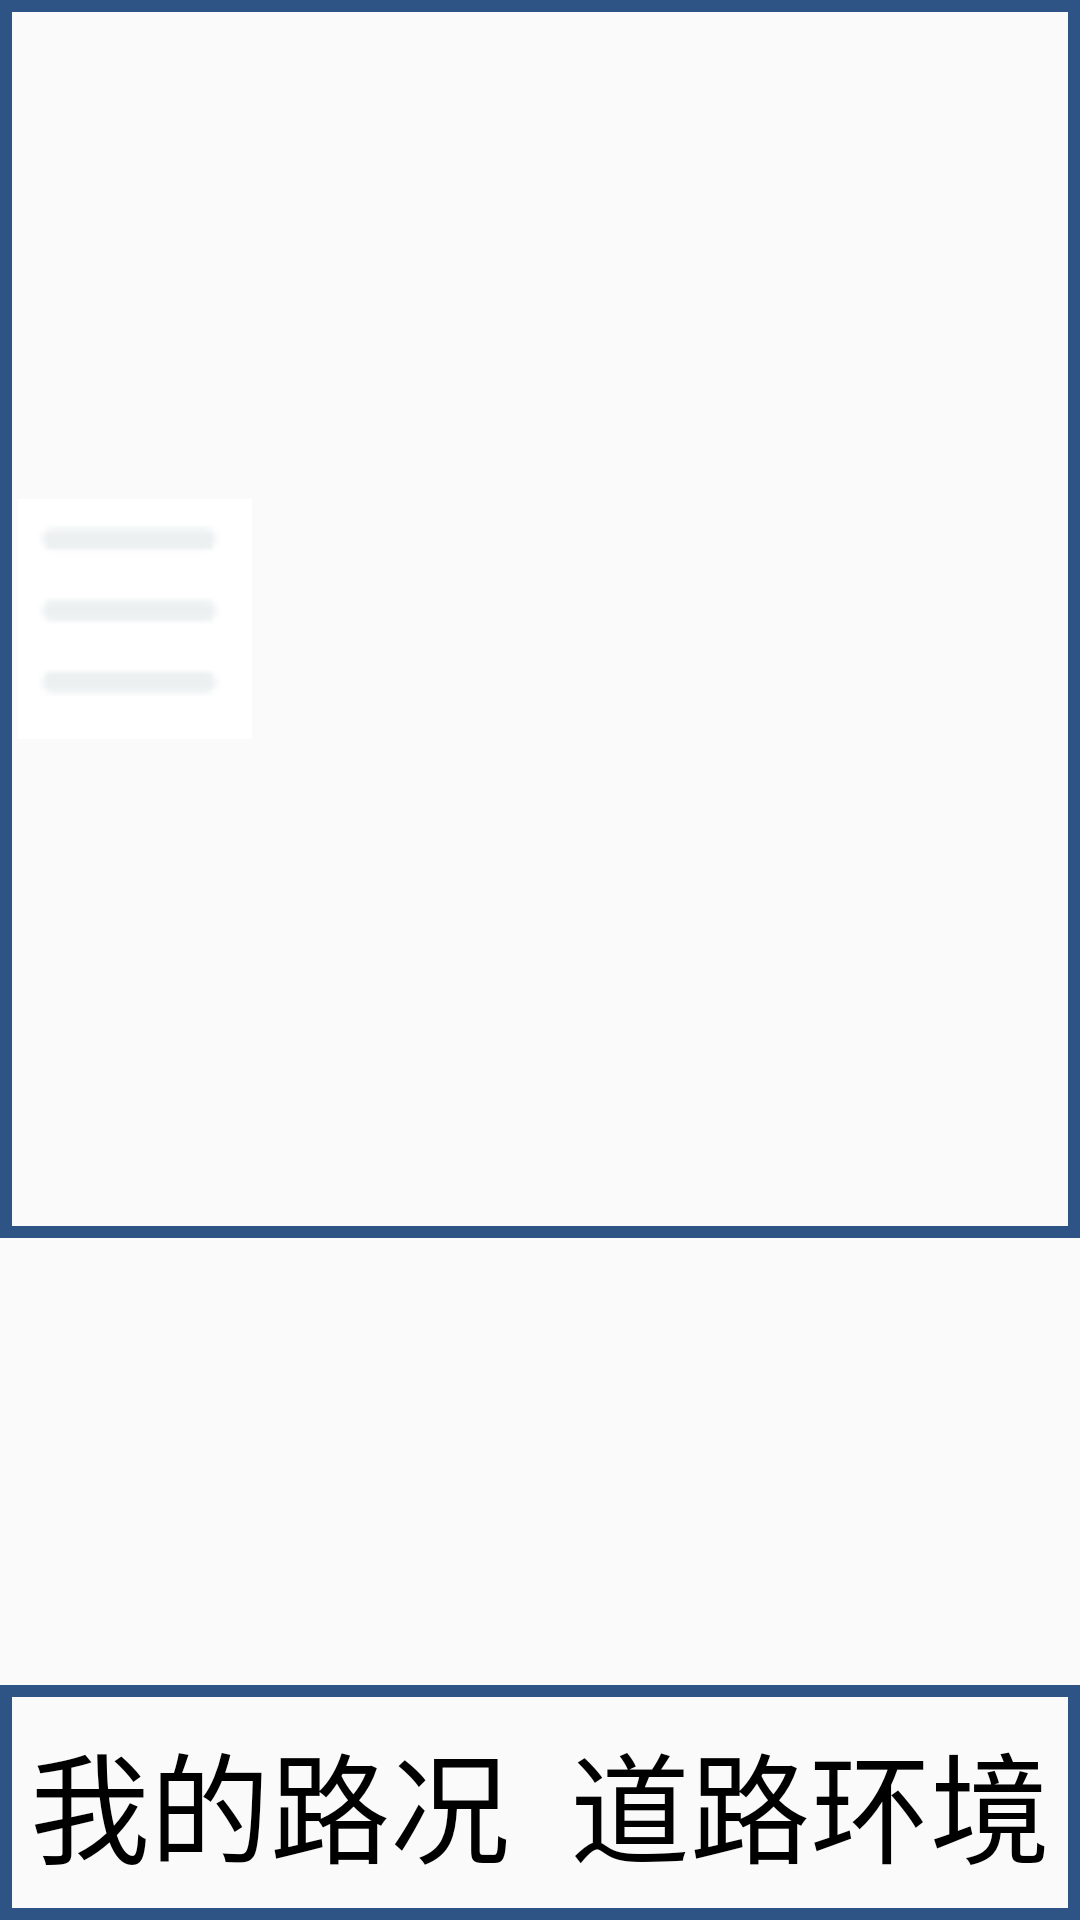

The Android layout XML behind this screen, and the referenced resources:
<!-- AndroidManifest.xml: application theme Theme.Tiku4650 -->
<!-- res/layout/activity_main46.xml -->
<?xml version="1.0" encoding="utf-8"?>
<LinearLayout xmlns:android="http://schemas.android.com/apk/res/android"
    android:orientation="vertical"
    android:layout_width="match_parent"
    android:layout_height="match_parent">

    <LinearLayout
        android:layout_width="match_parent"
        android:layout_height="wrap_content"
        android:background="@drawable/a1"
        android:orientation="horizontal">

        <ImageView
            android:layout_width="80dp"
            android:layout_height="80dp"
            android:layout_gravity="center"
            android:src="@drawable/baise"
            android:layout_marginLeft="5dp"
            android:layout_marginBottom="5dp"
            android:layout_marginTop="5dp"
            android:id="@+id/mune45"/>
        <TextView
            android:layout_width="wrap_content"
            android:layout_height="wrap_content"
            android:text="我的座驾"
            android:textColor="@color/black"
            android:textSize="40dp"
            android:textStyle="bold"
            android:layout_marginTop="10dp"
            android:layout_marginBottom="10dp"
            android:layout_marginLeft="450dp"/>

        <TextView
            android:id="@+id/dqyh"
            android:layout_width="wrap_content"
            android:layout_height="wrap_content"
            android:text="当前用户：user1"
            android:textColor="@color/black"
            android:textSize="30dp"
            android:layout_marginTop="10dp"
            android:layout_marginBottom="10dp"
            android:layout_marginLeft="280dp"/>

    </LinearLayout>


    <androidx.viewpager.widget.ViewPager
        android:layout_width="match_parent"
        android:layout_height="0dp"
        android:layout_weight="1"
        android:id="@+id/VP"/>
    <LinearLayout
        android:layout_width="match_parent"
        android:layout_height="wrap_content"
        android:background="@drawable/a1"
        android:orientation="horizontal">
        
        <TextView
            android:layout_width="0dp"
            android:layout_marginTop="10dp"
            android:layout_marginBottom="10dp"
            android:layout_height="match_parent"
            android:layout_weight="1"
            android:text="我的路况"
            android:textColor="@color/black"
            android:textSize="40dp"
            android:gravity="center"
            android:id="@+id/wdlk"/>

        <TextView
            android:layout_width="0dp"
            android:layout_marginTop="10dp"
            android:layout_marginBottom="10dp"
            android:layout_height="match_parent"
            android:layout_weight="1"
            android:text="道路环境"
            android:textColor="@color/black"
            android:textSize="40dp"
            android:gravity="center"
            android:id="@+id/dlhj"/>
        
    </LinearLayout>


</LinearLayout>
<!-- resources referenced by this layout -->
<resources>
  <color name="black">#FF000000</color>
  <!-- drawable a1 (drawable) -->
  <?xml version="1.0" encoding="utf-8"?>
  <shape xmlns:android="http://schemas.android.com/apk/res/android">
          <stroke android:color="#2E5485" android:width="4dp"/>
  </shape>
  <!-- drawable baise: png bitmap (drawable, 384 bytes) -->
  <style name="Theme.Tiku4650" parent="Theme.MaterialComponents.DayNight.NoActionBar.Bridge">
          
          <item name="colorPrimary">@color/purple_500</item>
          <item name="colorPrimaryVariant">@color/purple_700</item>
          <item name="colorOnPrimary">@color/white</item>
          
          <item name="colorSecondary">@color/teal_200</item>
          <item name="colorSecondaryVariant">@color/teal_700</item>
          <item name="colorOnSecondary">@color/black</item>
          
          <item name="android:statusBarColor">?attr/colorPrimaryVariant</item>
          
      </style>
  <color name="purple_500">#FF6200EE</color>
  <color name="purple_700">#FF3700B3</color>
  <color name="white">#FFFFFFFF</color>
  <color name="teal_200">#FF03DAC5</color>
  <color name="teal_700">#FF018786</color>
</resources>
